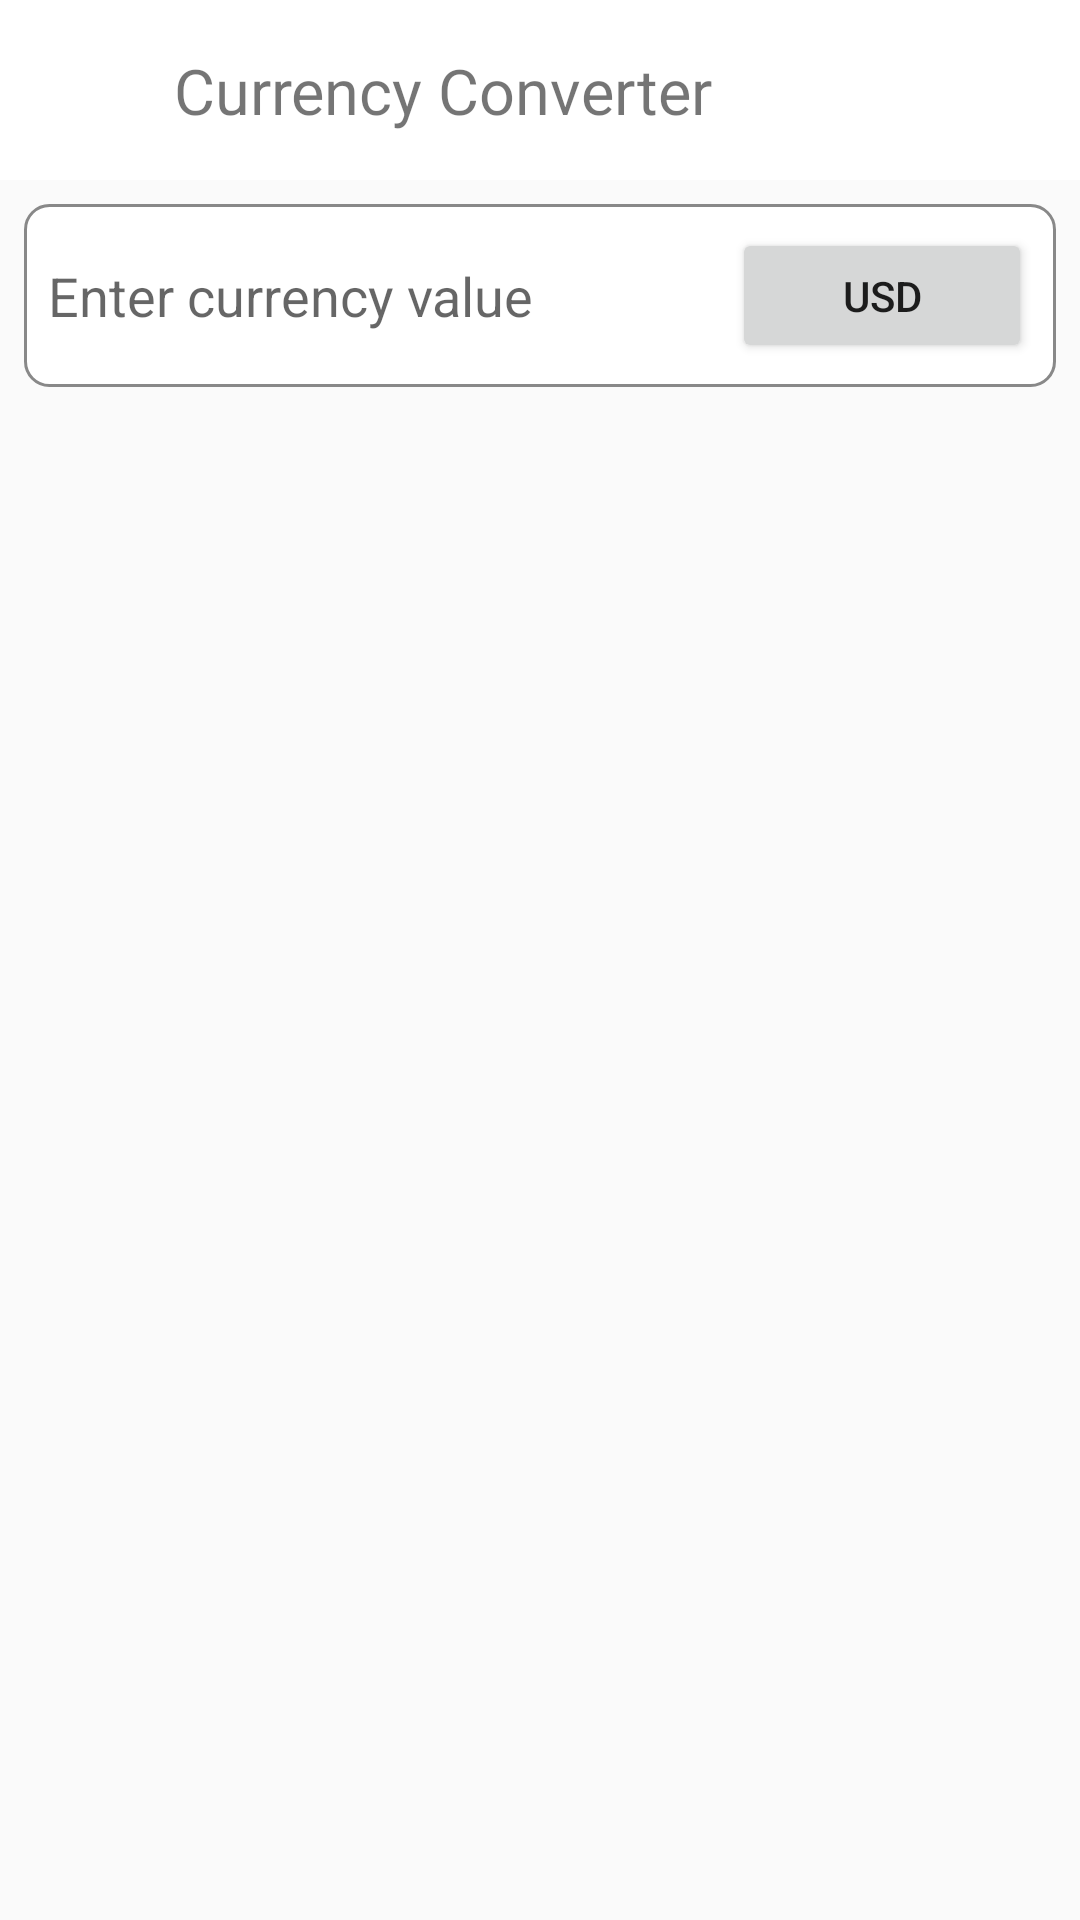

This screen was rendered from an Android layout file. Write that file and the resources it references.
<!-- AndroidManifest.xml: application theme Theme.CurrencyConverter -->
<!-- res/layout/activity_main.xml -->
<?xml version="1.0" encoding="utf-8"?>
<androidx.constraintlayout.widget.ConstraintLayout xmlns:android="http://schemas.android.com/apk/res/android"
    android:layout_width="match_parent"
    android:layout_height="match_parent"
    xmlns:tools="http://schemas.android.com/tools"
    xmlns:app="http://schemas.android.com/apk/res-auto"
    tools:context=".ui.home.HomeActivity">

    <com.google.android.material.appbar.AppBarLayout
        android:id="@+id/appBar"
        android:background="@color/white"
        app:layout_constraintTop_toTopOf="parent"
        android:layout_width="match_parent"
        android:layout_height="60dp">

        <androidx.constraintlayout.widget.ConstraintLayout
            android:layout_width="match_parent"
            android:layout_height="match_parent">

            <ImageView
                android:id="@+id/imgLogo"
                app:layout_constraintTop_toTopOf="parent"
                app:layout_constraintBottom_toBottomOf="parent"
                app:layout_constraintStart_toStartOf="parent"
                android:layout_marginStart="16dp"
                android:src="@drawable/img_exchange"
                android:layout_width="@dimen/size_s"
                android:layout_height="@dimen/size_s"/>

            <TextView
                android:id="@+id/tvTitle"
                android:text="@string/app_name"
                app:layout_constraintTop_toTopOf="parent"
                app:layout_constraintBottom_toBottomOf="parent"
                app:layout_constraintStart_toEndOf="@id/imgLogo"
                android:layout_marginStart="@dimen/space_l"
                android:textSize="@dimen/text_head_2"
                android:layout_width="wrap_content"
                android:layout_height="wrap_content"/>

        </androidx.constraintlayout.widget.ConstraintLayout>

    </com.google.android.material.appbar.AppBarLayout>

    <LinearLayout
        android:id="@+id/viewConvert"
        android:background="@drawable/bg_box"
        app:layout_constraintTop_toBottomOf="@id/appBar"
        android:padding="@dimen/space_m"
        android:layout_margin="@dimen/space_m"
        android:layout_width="match_parent"
        android:layout_height="wrap_content">

        <EditText
            android:id="@+id/etValue"
            android:digits="0123456789."
            android:background="@color/transparent"
            android:inputType="numberDecimal"
            android:hint="@string/enter_value"
            android:layout_weight="1"
            android:layout_width="0dp"
            android:layout_height="@dimen/size_m" />

        <ImageView
            android:id="@+id/imgClear"
            android:src="@drawable/ic_close"
            android:layout_margin="@dimen/space_s"
            android:layout_gravity="center"
            android:visibility="invisible"
            android:layout_width="@dimen/size_s"
            android:layout_height="@dimen/size_s"
            app:tint="@color/gray_lite" />

        <Button
            android:id="@+id/btnCurrency"
            android:text="@string/usd"
            android:layout_marginStart="@dimen/space_s"
            tools:listitem="@layout/item_currency"
            android:layout_width="@dimen/size_xl"
            android:layout_height="match_parent"/>

    </LinearLayout>

    <androidx.recyclerview.widget.RecyclerView
        android:id="@+id/rvList"
        android:layout_marginTop="@dimen/space_l"
        android:layout_marginHorizontal="@dimen/space_m"
        app:spanCount="2"
        app:layoutManager="androidx.recyclerview.widget.GridLayoutManager"
        tools:listitem="@layout/item_conversion"
        app:layout_constraintTop_toBottomOf="@id/viewConvert"
        app:layout_constraintBottom_toBottomOf="parent"
        android:layout_width="match_parent"
        android:layout_height="0dp"/>

</androidx.constraintlayout.widget.ConstraintLayout>
<!-- res/layout/item_currency.xml (included above) -->
<?xml version="1.0" encoding="utf-8"?>
<androidx.cardview.widget.CardView
    android:id="@+id/cvParent"
    xmlns:android="http://schemas.android.com/apk/res/android"
    xmlns:app="http://schemas.android.com/apk/res-auto"
    app:cardUseCompatPadding="true"
    app:cardCornerRadius="@dimen/space_m"
    android:layout_width="match_parent"
    android:layout_height="wrap_content">

    <TextView
        android:id="@+id/tvName"
        android:textStyle="bold"
        android:text="@string/usd"
        android:textColor="@color/textPrimary"
        android:textAlignment="center"
        android:padding="@dimen/space_l"
        android:layout_width="match_parent"
        android:layout_height="wrap_content"/>

</androidx.cardview.widget.CardView>
<!-- res/layout/item_conversion.xml (included above) -->
<?xml version="1.0" encoding="utf-8"?>
<androidx.cardview.widget.CardView
    xmlns:android="http://schemas.android.com/apk/res/android"
    xmlns:app="http://schemas.android.com/apk/res-auto"
    app:cardCornerRadius="@dimen/space_m"
    app:cardUseCompatPadding="true"
    android:layout_width="match_parent"
    android:layout_height="wrap_content">

    <LinearLayout
        android:orientation="vertical"
        android:padding="@dimen/space_m"
        android:background="?selectableItemBackground"
        android:layout_width="match_parent"
        android:layout_height="match_parent">

        <TextView
            android:id="@+id/tvAmount"
            android:textStyle="bold"
            android:textAlignment="center"
            android:maxLines="1"
            android:ellipsize="end"
            android:text="@string/test_amount"
            android:textSize="@dimen/text_head"
            android:textColor="@color/textPrimary"
            android:layout_width="match_parent"
            android:layout_height="wrap_content"/>

        <TextView
            android:id="@+id/tvName"
            android:textAlignment="center"
            android:maxLines="1"
            android:ellipsize="end"
            android:text="@string/usd"
            android:textColor="@color/textPrimary"
            android:layout_width="match_parent"
            android:layout_height="wrap_content"/>

    </LinearLayout>

</androidx.cardview.widget.CardView>
<!-- resources referenced by this layout -->
<resources>
  <color name="gray_lite">#E7E7E7</color>
  <color name="textPrimary">#575757</color>
  <color name="transparent">#00000000</color>
  <color name="white">#FFFFFFFF</color>
  <dimen name="size_m">45dp</dimen>
  <dimen name="size_s">30dp</dimen>
  <dimen name="size_xl">100dp</dimen>
  <dimen name="space_l">12dp</dimen>
  <dimen name="space_m">8dp</dimen>
  <dimen name="space_s">4dp</dimen>
  <dimen name="text_head">18sp</dimen>
  <dimen name="text_head_2">21sp</dimen>
  <!-- drawable bg_box (drawable) -->
  <?xml version="1.0" encoding="utf-8"?>
  <selector xmlns:android="http://schemas.android.com/apk/res/android">
      <item>
          <shape android:shape="rectangle">
              <solid
                  android:color="#FFF" >
              </solid>
              <corners android:radius="8dp"/>
              <stroke android:color="#888888"
                  android:width="1dp"/>
          </shape>
      </item>
  </selector>
  <string name="app_name">Currency Converter</string>
  <string name="enter_value">Enter currency value</string>
  <string name="test_amount">123456789</string>
  <string name="usd">USD</string>
  <style name="Theme.CurrencyConverter" parent="Theme.AppCompat.Light.NoActionBar">
          <item name="colorPrimary">@color/colorPrimary</item>
          <item name="colorPrimaryVariant">@color/colorPrimaryDark</item>
          <item name="colorOnPrimary">@color/white</item>
          <item name="colorOnSecondary">@color/black</item>
          <item name="android:statusBarColor" tools:targetApi="l">?attr/colorPrimaryVariant</item>
  
          <item name="windowActionBar">false</item>
          <item name="windowNoTitle">true</item>
      </style>
  <color name="colorPrimary">#FF6200EE</color>
  <color name="colorPrimaryDark">#FF3700B3</color>
  <color name="black">#FF000000</color>
</resources>
